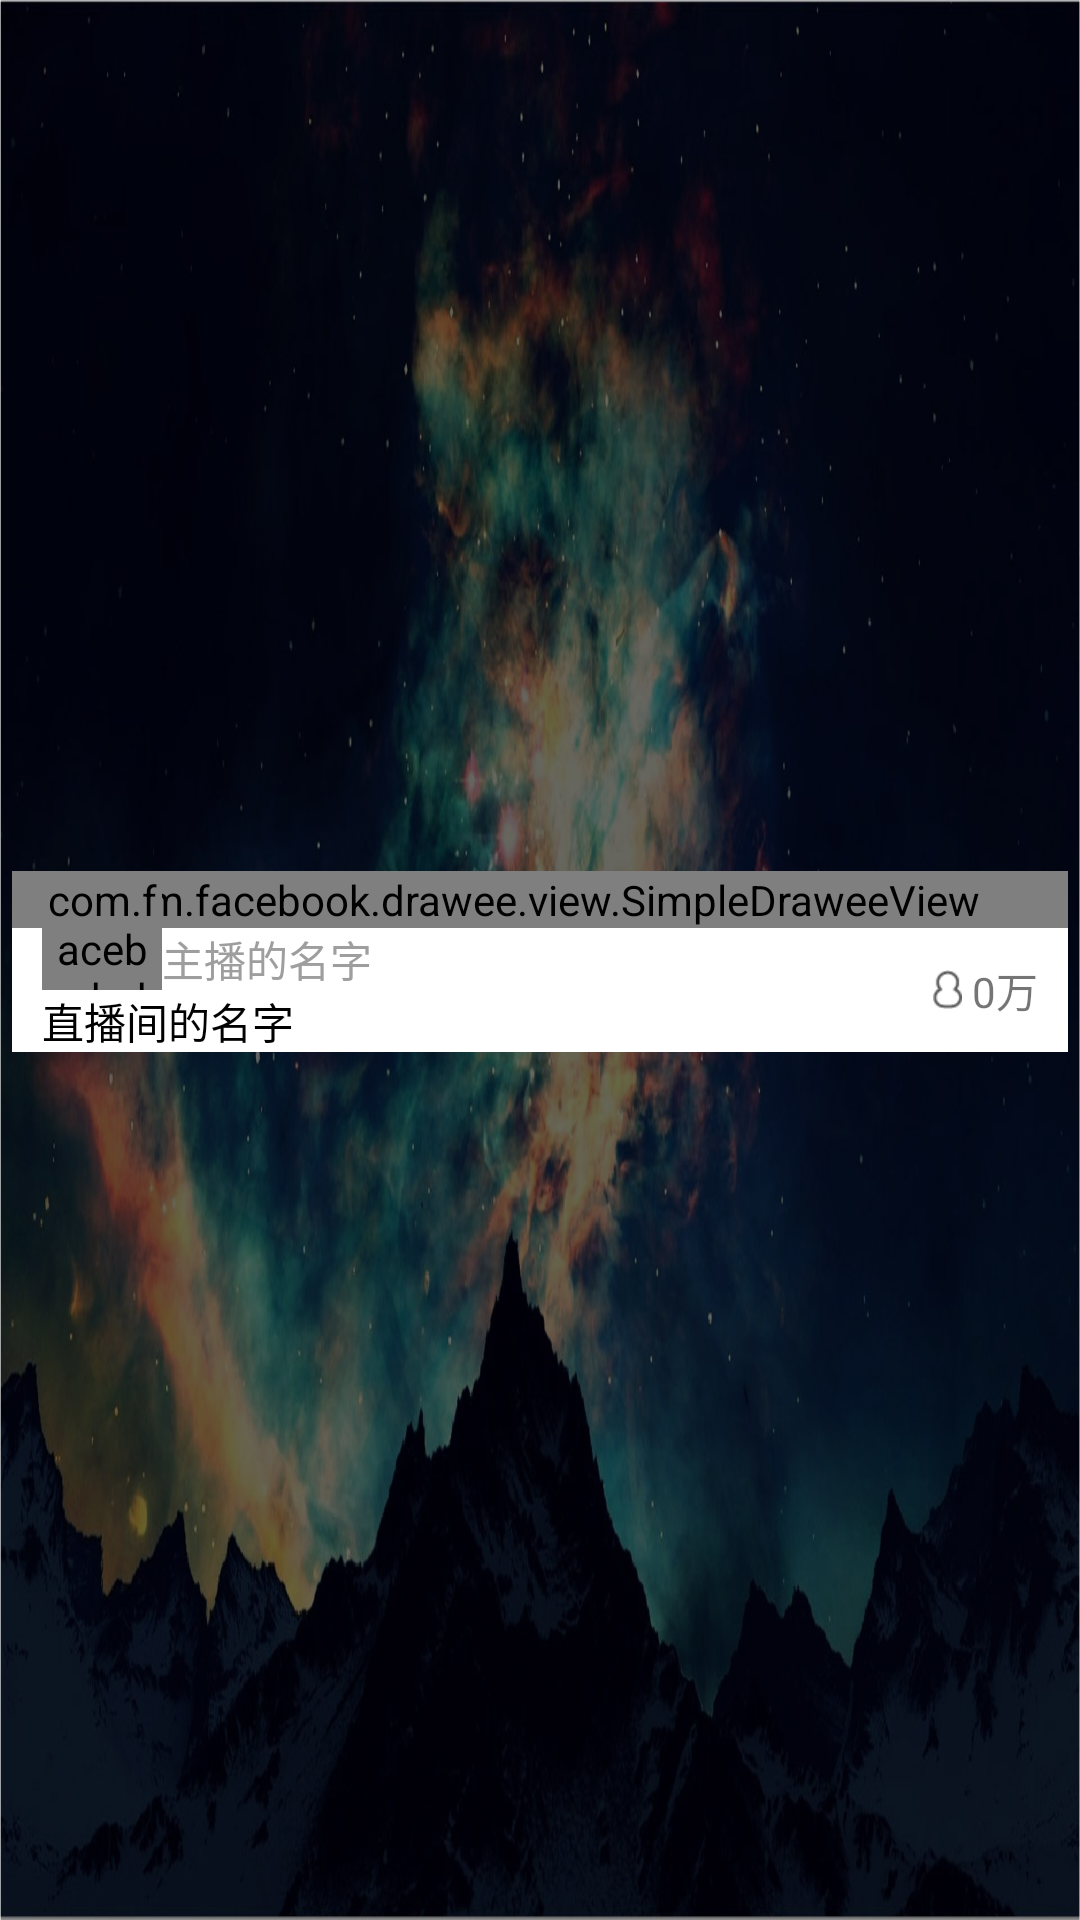

Produce the Android XML layout that renders to this screen, including the resource entries it uses.
<!-- AndroidManifest.xml: application theme MyStyle -->
<!-- res/layout/live_show_item.xml -->
<?xml version="1.0" encoding="utf-8"?>
<RelativeLayout
    xmlns:android="http://schemas.android.com/apk/res/android"
    xmlns:fresco="http://schemas.android.com/apk/res-auto"
    xmlns:app="http://schemas.android.com/apk/res-auto"
    xmlns:tools="http://schemas.android.com/tools"
    android:id="@+id/live_show_item_layout"
    android:layout_width="match_parent"
    android:layout_height="wrap_content"
    android:gravity="center"
    android:layout_margin="10dp"
    android:focusable="true"
    android:background="@drawable/item_selector"
    >
    <com.facebook.drawee.view.SimpleDraweeView
        android:id="@+id/live_show_img"
        android:layout_width="match_parent"
        android:layout_height="wrap_content"
        fresco:actualImageResource="@drawable/test_img2"
        fresco:viewAspectRatio="1.33"
        />

    <RelativeLayout
        android:id="@+id/look_anchor_num_layout"
        android:layout_width="wrap_content"
        android:layout_height="wrap_content"
        android:layout_below="@+id/live_show_img"
        android:background="@color/text_white"
        android:layout_alignBottom="@+id/anchor_room_tv"
        android:layout_alignRight="@+id/live_show_img"
        android:layout_alignLeft="@+id/live_show_img"
        android:gravity="center|right"
        >
        <TextView
            android:id="@+id/look_anchor_num_tv"
            android:layout_width="wrap_content"
            android:layout_height="wrap_content"
            android:drawableLeft="@drawable/look_people"
            android:text=" 0万"
            android:gravity="center"
            android:layout_marginRight="10dp"
            />
    </RelativeLayout>
    <TextView
        android:id="@+id/anchor_name_tv"
        android:layout_width="wrap_content"
        android:layout_height="wrap_content"
        android:textColor="@color/text_gray"
        android:text="主播的名字"
        android:layout_below="@+id/live_show_img"
        android:layout_toRightOf="@+id/anchor_head_img"
        android:maxEms="5"
        android:singleLine="true"
        android:ellipsize="end"
        />


    <com.facebook.drawee.view.SimpleDraweeView
        android:id="@+id/anchor_head_img"
        android:layout_width="40dp"
        android:layout_height="wrap_content"
        android:layout_alignBottom="@+id/anchor_name_tv"
        android:layout_marginLeft="10dp"
        fresco:actualImageResource="@drawable/user_icon"
        fresco:viewAspectRatio="1"
        fresco:roundAsCircle="true"
        />
    <TextView
        android:id="@+id/anchor_room_tv"
        android:layout_width="wrap_content"
        android:layout_height="wrap_content"
        android:textColor="@color/text_black"
        android:text="直播间的名字"
        android:layout_below="@+id/anchor_head_img"
        android:layout_marginLeft="10dp"
        android:maxEms="9"
        android:singleLine="true"
        android:ellipsize="end"
        />

    <RelativeLayout
        android:id="@+id/looked_item_delete_layout"
        android:layout_width="match_parent"
        android:layout_height="wrap_content"
        android:background="@color/looked_item_brackground"
        android:layout_alignBottom="@+id/anchor_room_tv"
        android:layout_alignTop="@+id/live_show_img"
        android:visibility="gone"
        >
        <ImageView
            android:layout_width="wrap_content"
            android:layout_height="wrap_content"
            android:src="@drawable/delete"
            android:layout_centerInParent="true"
            />
    </RelativeLayout>
</RelativeLayout>
<!-- resources referenced by this layout -->
<resources>
  <color name="looked_item_brackground">#50000000</color>
  <color name="text_black">#000000</color>
  <color name="text_gray">#9E9E9E</color>
  <color name="text_white">#FFFFFF</color>
  <!-- drawable delete: png bitmap (drawable-xhdpi, 1808 bytes) -->
  <!-- drawable item_selector (drawable) -->
  <?xml version="1.0" encoding="utf-8"?>
  <selector xmlns:android="http://schemas.android.com/apk/res/android">
  
      
      <item android:drawable="@drawable/item_selectbackground_shape" android:state_focused="false" android:state_pressed="false" android:state_selected="true" />
      
      <item android:drawable="@drawable/item_selectbackground_shape" android:state_focused="true" android:state_pressed="false" android:state_selected="false" />
      <item android:drawable="@drawable/item_selectbackground_shape" android:state_focused="true" android:state_pressed="false" android:state_selected="true" />
      
      <item android:drawable="@drawable/item_selectbackground_shape" android:state_pressed="true"/>
  
  </selector>
  <!-- drawable look_people: png bitmap (drawable-xhdpi, 644 bytes) -->
  <!-- drawable test_img2: png bitmap (drawable-xhdpi, 142552 bytes) -->
  <!-- drawable user_icon: png bitmap (drawable-xhdpi, 7193 bytes) -->
  <style name="MyStyle" parent="AppTheme">
          <item name="android:windowIsTranslucent">true</item>
          <item name="android:windowBackground">@drawable/main_background</item>
      </style>
  <!-- drawable item_selectbackground_shape (drawable) -->
  <?xml version="1.0" encoding="utf-8"?>
  
  <shape xmlns:android="http://schemas.android.com/apk/res/android">
  
      <solid android:color="@color/selectBackground_translucent"/>
      <stroke android:color="@color/text_white"
              android:dashGap="0dp"
              android:width="2dp"
          />
      <corners android:radius="4dp"/>
      <padding android:bottom="3dp"
              android:top="4dp"
              android:left="4dp"
              android:right="4dp"
          />
  </shape>
  <style name="AppTheme" parent="Theme.AppCompat.Light.NoActionBar">
          
          <item name="colorPrimary">@color/colorPrimary</item>
          <item name="colorPrimaryDark">@color/colorPrimaryDark</item>
          <item name="colorAccent">@color/colorAccent</item>
      </style>
  <!-- drawable main_background: jpg bitmap (drawable-xhdpi, 202636 bytes) -->
  <color name="selectBackground_translucent">#500094DC</color>
  <color name="colorPrimary">#3F51B5</color>
  <color name="colorPrimaryDark">#303F9F</color>
  <color name="colorAccent">#FF4081</color>
</resources>
